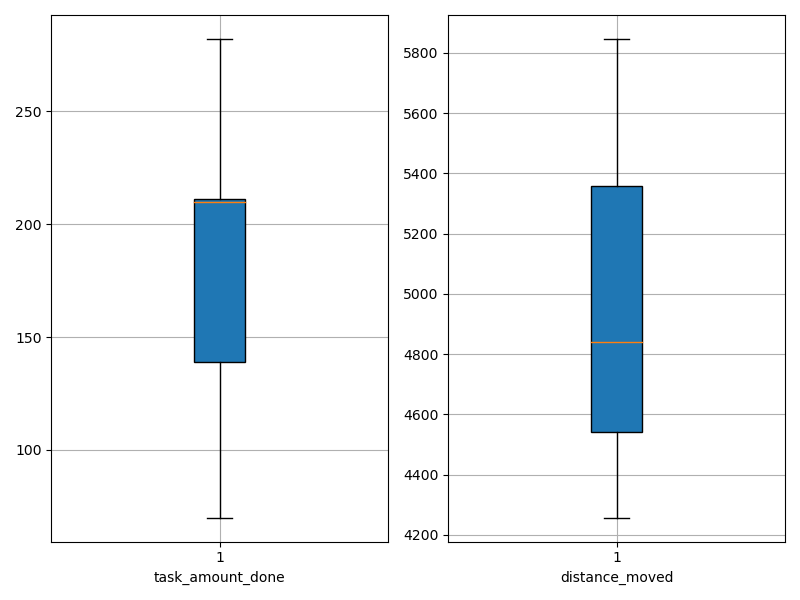

The table this chart was drawn from, first rows:
agent_id, task_amount_done, distance_moved
0, 209.0, 5761
1, 139.0, 4291
2, 139.0, 5278
3, 139.0, 4572
4, 211.0, 4455
5, 210.0, 4682
6, 282.0, 5722
7, 209.0, 5847
8, 280.0, 5598
9, 211.0, 4258
10, 212.0, 5215
11, 70.0, 4892
12, 211.0, 4356
13, 211.0, 5729
14, 139.0, 4787
15, 70.0, 4617
16, 278.0, 5204
17, 280.0, 5165
18, 210.0, 4605
19, 70.0, 4397
